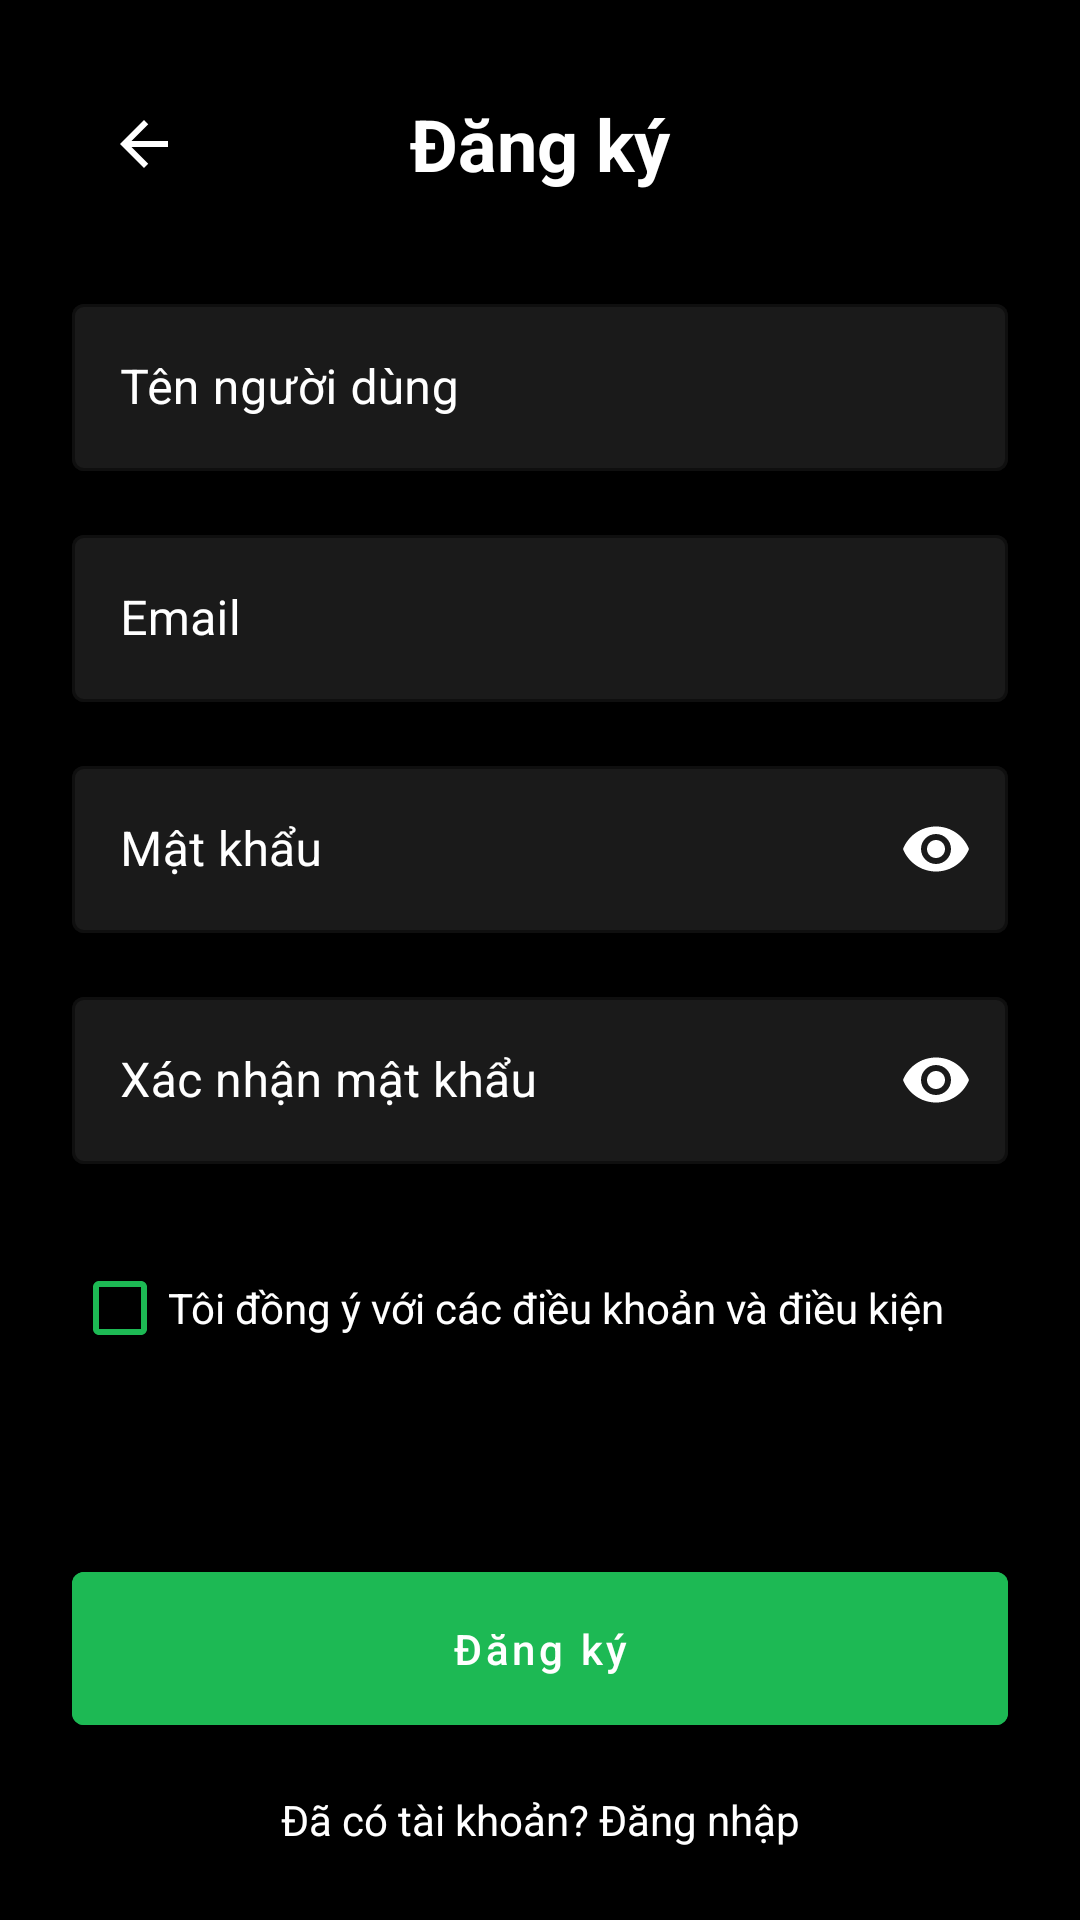

Here is an Android app screen rendered from its layout file. Give the layout XML and the strings, colors and styles it references.
<!-- AndroidManifest.xml: application theme Theme.MusicPlayer -->
<!-- res/layout/activity_register.xml -->
<?xml version="1.0" encoding="utf-8"?>
<LinearLayout xmlns:android="http://schemas.android.com/apk/res/android"
    xmlns:app="http://schemas.android.com/apk/res-auto"
    android:layout_width="match_parent"
    android:layout_height="match_parent"
    android:background="@color/black"
    android:orientation="vertical"
    android:padding="24dp">

    <LinearLayout
        android:layout_width="match_parent"
        android:layout_height="wrap_content"
        android:gravity="center_vertical"
        android:orientation="horizontal">

        <ImageButton
            android:id="@+id/btnBack"
            android:layout_width="48dp"
            android:layout_height="48dp"
            android:background="?attr/selectableItemBackgroundBorderless"
            android:src="@drawable/ic_back"
            android:contentDescription="Back"/>

        <TextView
            android:layout_width="0dp"
            android:layout_height="wrap_content"
            android:layout_weight="1"
            android:text="Đăng ký"
            android:textColor="@color/white"
            android:textSize="24sp"
            android:textStyle="bold"
            android:gravity="center"/>

        <View
            android:layout_width="48dp"
            android:layout_height="48dp"/>
    </LinearLayout>

    <ScrollView
        android:layout_width="match_parent"
        android:layout_height="0dp"
        android:layout_weight="1"
        android:layout_marginTop="24dp">

        <LinearLayout
            android:layout_width="match_parent"
            android:layout_height="wrap_content"
            android:orientation="vertical">

            <com.google.android.material.textfield.TextInputLayout
                android:layout_width="match_parent"
                android:layout_height="wrap_content"
                android:layout_marginBottom="16dp"
                app:boxBackgroundColor="#1A1A1A"
                app:boxStrokeColor="@color/white"
                android:textColorHint="@color/white"
                style="@style/Widget.MaterialComponents.TextInputLayout.OutlinedBox">

                <com.google.android.material.textfield.TextInputEditText
                    android:id="@+id/edtUsername"
                    android:layout_width="match_parent"
                    android:layout_height="wrap_content"
                    android:hint="Tên người dùng"
                    android:textColor="@color/white"
                    android:inputType="text"/>
            </com.google.android.material.textfield.TextInputLayout>

            <com.google.android.material.textfield.TextInputLayout
                android:layout_width="match_parent"
                android:layout_height="wrap_content"
                android:layout_marginBottom="16dp"
                app:boxBackgroundColor="#1A1A1A"
                app:boxStrokeColor="@color/white"
                android:textColorHint="@color/white"
                style="@style/Widget.MaterialComponents.TextInputLayout.OutlinedBox">

                <com.google.android.material.textfield.TextInputEditText
                    android:id="@+id/edtEmail"
                    android:layout_width="match_parent"
                    android:layout_height="wrap_content"
                    android:hint="Email"
                    android:textColor="@color/white"
                    android:inputType="textEmailAddress"/>
            </com.google.android.material.textfield.TextInputLayout>

            <com.google.android.material.textfield.TextInputLayout
                android:layout_width="match_parent"
                android:layout_height="wrap_content"
                android:layout_marginBottom="16dp"
                app:boxBackgroundColor="#1A1A1A"
                app:boxStrokeColor="@color/white"
                android:textColorHint="@color/white"
                app:passwordToggleEnabled="true"
                app:passwordToggleTint="@color/white"
                style="@style/Widget.MaterialComponents.TextInputLayout.OutlinedBox">

                <com.google.android.material.textfield.TextInputEditText
                    android:id="@+id/edtPassword"
                    android:layout_width="match_parent"
                    android:layout_height="wrap_content"
                    android:hint="Mật khẩu"
                    android:textColor="@color/white"
                    android:inputType="textPassword"/>
            </com.google.android.material.textfield.TextInputLayout>

            <com.google.android.material.textfield.TextInputLayout
                android:layout_width="match_parent"
                android:layout_height="wrap_content"
                android:layout_marginBottom="24dp"
                app:boxBackgroundColor="#1A1A1A"
                app:boxStrokeColor="@color/white"
                android:textColorHint="@color/white"
                app:passwordToggleEnabled="true"
                app:passwordToggleTint="@color/white"
                style="@style/Widget.MaterialComponents.TextInputLayout.OutlinedBox">

                <com.google.android.material.textfield.TextInputEditText
                    android:id="@+id/edtConfirmPassword"
                    android:layout_width="match_parent"
                    android:layout_height="wrap_content"
                    android:hint="Xác nhận mật khẩu"
                    android:textColor="@color/white"
                    android:inputType="textPassword"/>
            </com.google.android.material.textfield.TextInputLayout>

            <CheckBox
                android:id="@+id/cbTerms"
                android:layout_width="match_parent"
                android:layout_height="wrap_content"
                android:text="Tôi đồng ý với các điều khoản và điều kiện"
                android:textColor="@color/white"
                android:buttonTint="@color/spotify_green"
                android:layout_marginBottom="24dp"/>

        </LinearLayout>
    </ScrollView>

    <com.google.android.material.button.MaterialButton
        android:id="@+id/sign_up_button"
        android:layout_width="match_parent"
        android:layout_height="wrap_content"
        android:text="Đăng ký"
        android:textAllCaps="false"
        android:padding="16dp"
        android:backgroundTint="@color/spotify_green"/>

    <TextView
        android:id="@+id/sign_in_text"
        android:layout_width="match_parent"
        android:layout_height="wrap_content"
        android:text="Đã có tài khoản? Đăng nhập"
        android:textColor="@color/white"
        android:gravity="center"
        android:layout_marginTop="16dp"/>
</LinearLayout>
<!-- resources referenced by this layout -->
<resources>
  <color name="black">#FF000000</color>
  <color name="spotify_green">#1DB954</color>
  <color name="white">#FFFFFFFF</color>
  <!-- drawable ic_back (drawable) -->
  <?xml version="1.0" encoding="utf-8"?>
  <vector xmlns:android="http://schemas.android.com/apk/res/android"
      android:width="24dp"
      android:height="24dp"
      android:viewportWidth="24"
      android:viewportHeight="24">
      <path
          android:fillColor="#FFFFFF"
          android:pathData="M20,11H7.83l5.59,-5.59L12,4l-8,8 8,8 1.41,-1.41L7.83,13H20v-2z"/>
  </vector>
  <style name="Theme.MusicPlayer" parent="Theme.MaterialComponents.DayNight.NoActionBar">
          <item name="colorPrimary">@color/spotify_green</item>
          <item name="colorPrimaryVariant">@color/spotify_green_dark</item>
          <item name="colorOnPrimary">@color/white</item>
          <item name="colorSecondary">@color/spotify_green</item>
          <item name="colorSecondaryVariant">@color/spotify_green_dark</item>
          <item name="colorOnSecondary">@color/black</item>
          <item name="android:statusBarColor">@color/black</item>
          <item name="android:windowBackground">@color/background_dark</item>
          <item name="android:textColor">@color/white</item>
      </style>
  <color name="spotify_green_dark">#1AA34A</color>
  <color name="background_dark">#121212</color>
</resources>
